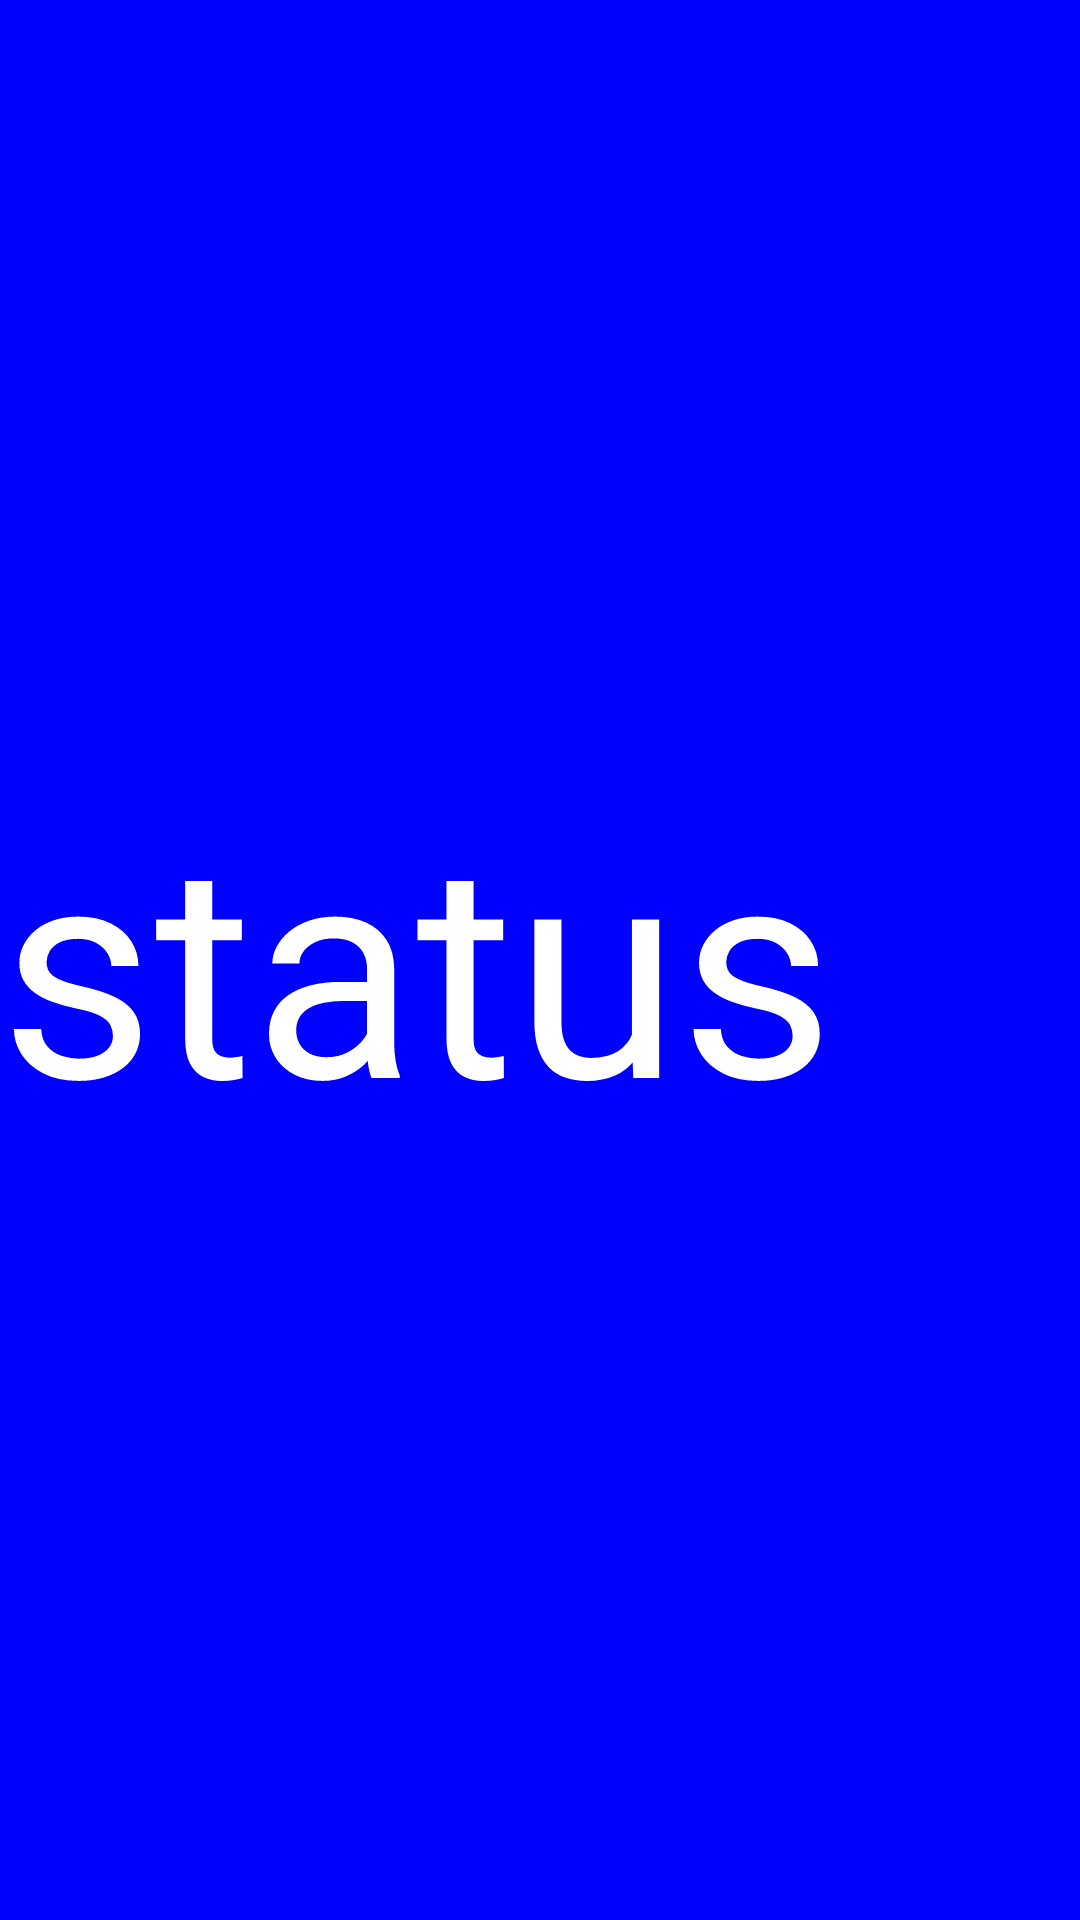

Produce the Android XML layout that renders to this screen, including the resource entries it uses.
<!-- AndroidManifest.xml: application theme AppTheme -->
<!-- res/layout/activity_status.xml -->
<?xml version="1.0"?>
<androidx.constraintlayout.widget.ConstraintLayout android:background="@color/blue" android:layout_height="match_parent" android:layout_width="match_parent" xmlns:app="http://schemas.android.com/apk/res-auto" xmlns:android="http://schemas.android.com/apk/res/android">

    <TextView android:layout_height="195dp" android:layout_width="match_parent" app:layout_constraintTop_toTopOf="parent" app:layout_constraintBottom_toBottomOf="parent" android:textSize="100dp" android:textColor="@color/white" android:text="status" android:gravity="center_vertical"/>

</androidx.constraintlayout.widget.ConstraintLayout>
<!-- resources referenced by this layout -->
<resources>
  <color name="blue">#0000FF</color>
  <color name="white">#ffffff</color>
  <style name="AppTheme" parent="Theme.AppCompat.Light.NoActionBar">
          
          <item name="colorPrimary">@color/colorPrimary</item>
          <item name="colorPrimaryDark">@color/colorPrimaryDark</item>
          <item name="colorAccent">@color/colorAccent</item>
      </style>
  <color name="colorPrimary">#008577</color>
  <color name="colorPrimaryDark">#00574B</color>
  <color name="colorAccent">#D81B60</color>
</resources>
